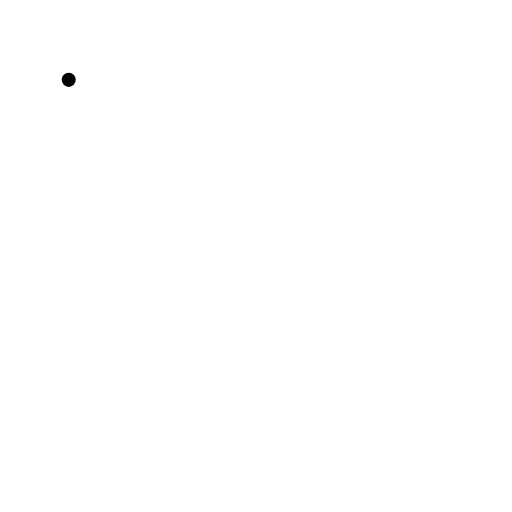
t = 0.00 s
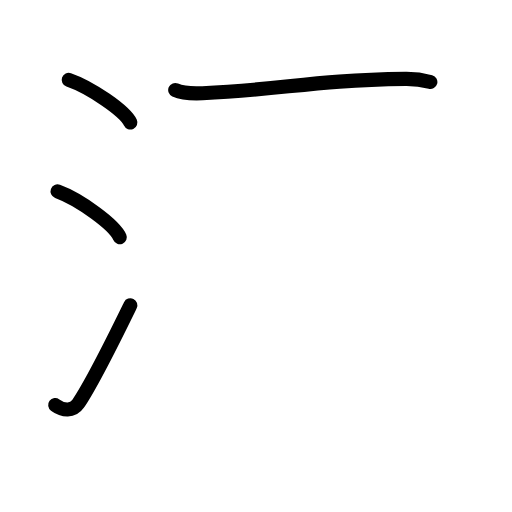
t = 3.75 s
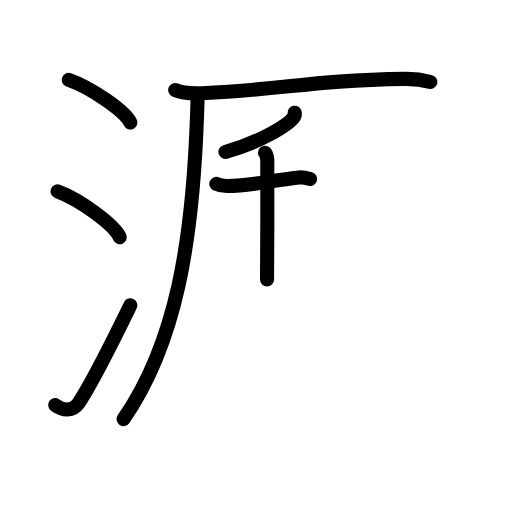
t = 7.63 s
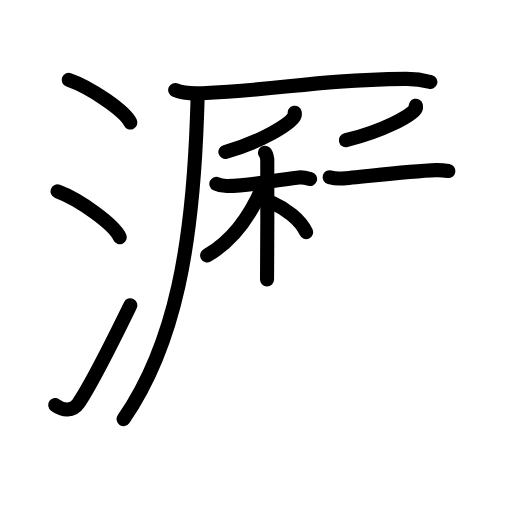
t = 11.42 s
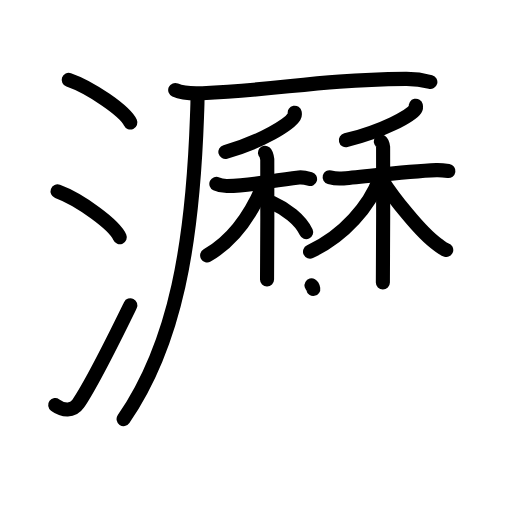
t = 15.13 s
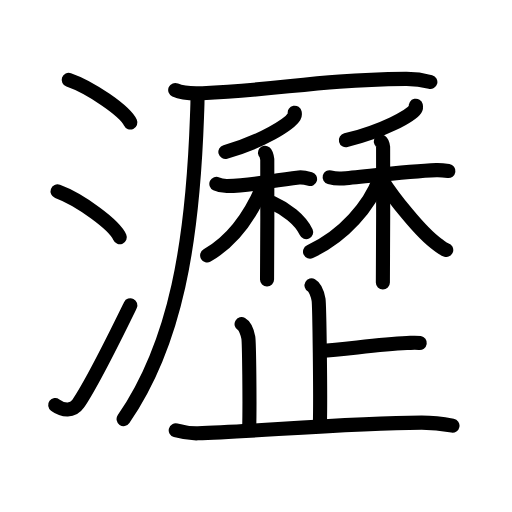
t = 19.00 s

The animated SVG that drew these frames (rendered in a browser with its animation timeline set to each time). Animation: 55 SMIL elements (animate=55); one cycle of 19.00 s.

<?xml version="1.0" encoding="UTF-8"?>
<!--
AniKanjiVG is licensed by CC-BY-SA Paul C. Sommerhoff (https://bitbucket.org/sommerhoff/anikanjivg).
AniKanjiVG uses KanjiVG which is licensed by CC-BY-SA Ulrich Apel (http://kanjivg.tagaini.net).
See also http://creativecommons.org/licenses/by-sa/3.0/
-->
<svg xmlns:kvg='http://kanjivg.tagaini.net' xmlns='http://www.w3.org/2000/svg' width='109' height='109' viewBox='0 0 109 109' style='fill:none;stroke:#000000;stroke-width:3;stroke-linecap:round;stroke-linejoin:round;' id="kvg:kanji_0701d"><g id="kvg:0701d" kvg:element="瀝"><g id="kvg:0701d-g1" kvg:element="氵" kvg:variant="true" kvg:original="水" kvg:position="left" kvg:radical="general"><path id="kvg:0701d-s1" kvg:type="㇔" d="M14.63,17c4.63,1.6,11.96,6.6,13.12,9.09"><animate attributeName="d" begin="0.0s" dur="1.0s" from="M14.63,17C14.63,17,14.63,17,14.63,17" to="M14.63,17c4.63,1.6,11.96,6.6,13.12,9.09" />
</path>
<path id="kvg:0701d-s2" kvg:type="㇔" d="M12.25,40.75c4.68,1.72,12.08,7.07,13.25,9.75"><animate attributeName="d" begin="1.0s" dur="1.0s" from="M12.25,40.75C12.25,40.75,12.25,40.75,12.25,40.75" to="M12.25,40.75c4.68,1.72,12.08,7.07,13.25,9.75" />
<animate attributeName="d" begin="0s" dur="1.0s" from="M-100,-100" to="M-100,-100" />
</path>
<path id="kvg:0701d-s3" kvg:type="㇀" d="M11.75,86.23c1.71,1.27,3.78,1.32,4.86-0.25c3.14-4.57,8.29-15.16,11.14-20.99"><animate attributeName="d" begin="2.0s" dur="0.5s" from="M11.75,86.23C11.75,86.23,11.75,86.23,11.75,86.23" to="M11.75,86.23c1.71,1.27,3.78,1.32,4.86-0.25" />
<animate attributeName="d" begin="2.5s" dur="0.5s" from="M11.75,86.23c1.71,1.27,3.78,1.32,4.86-0.25c0,0,0,0,0,0,0" to="M11.75,86.23c1.71,1.27,3.78,1.32,4.86-0.25c3.14-4.57,8.29-15.16,11.14-20.99" />
<animate attributeName="d" begin="0s" dur="2.0s" from="M-100,-100" to="M-100,-100" />
</path>
</g>
<g id="kvg:0701d-g2" kvg:element="歴" kvg:variant="true" kvg:position="right"><g id="kvg:0701d-g3" kvg:element="厂" kvg:position="tare"><path id="kvg:0701d-s4" kvg:type="㇐" d="M37.3,19.16c1.51,0.68,4.29,0.75,5.81,0.68c17.56-0.79,23.44-2.77,43.21-3.04c2.52-0.03,4.04,0.32,5.3,0.66"><animate attributeName="d" begin="3.0s" dur="0.3333333333333333s" from="M37.3,19.16C37.3,19.16,37.3,19.16,37.3,19.16" to="M37.3,19.16c1.51,0.68,4.29,0.75,5.81,0.68" />
<animate attributeName="d" begin="3.3333333333333335s" dur="0.3333333333333333s" from="M37.3,19.16c1.51,0.68,4.29,0.75,5.81,0.68c0,0,0,0,0,0,0" to="M37.3,19.16c1.51,0.68,4.29,0.75,5.81,0.68c17.56-0.79,23.44-2.77,43.21-3.04" />
<animate attributeName="d" begin="3.6666666666666665s" dur="0.3333333333333333s" from="M37.3,19.16c1.51,0.68,4.29,0.75,5.81,0.68c17.56-0.79,23.44-2.77,43.21-3.04c0,0,0,0,0,0,0" to="M37.3,19.16c1.51,0.68,4.29,0.75,5.81,0.68c17.56-0.79,23.44-2.77,43.21-3.04c2.52-0.03,4.04,0.32,5.3,0.66" />
<animate attributeName="d" begin="0s" dur="3.0s" from="M-100,-100" to="M-100,-100" />
</path>
<path id="kvg:0701d-s5" kvg:type="㇒" d="M42.03,20.25c0.05,1.64-0.01,2.22-0.09,4.57C41,51.5,37.5,73,26.31,89.22"><animate attributeName="d" begin="4.0s" dur="0.5s" from="M42.03,20.25C42.03,20.25,42.03,20.25,42.03,20.25" to="M42.03,20.25c0.05,1.64-0.01,2.22-0.09,4.57" />
<animate attributeName="d" begin="4.5s" dur="0.5s" from="M42.03,20.25c0.05,1.64-0.01,2.22-0.09,4.57c0,0,0,0,0,0,0" to="M42.03,20.25c0.05,1.64-0.01,2.22-0.09,4.57C41,51.5,37.5,73,26.31,89.22" />
<animate attributeName="d" begin="0s" dur="4.0s" from="M-100,-100" to="M-100,-100" />
</path>
</g>
<g id="kvg:0701d-g4" kvg:element="林" kvg:variant="true"><g id="kvg:0701d-g5" kvg:element="禾" kvg:position="left"><g id="kvg:0701d-g6" kvg:element="丿" kvg:position="top"><path id="kvg:0701d-s6" kvg:type="㇒" d="M62.74,24c0.04,0.2,0.09,0.51-0.08,0.79c-1.01,1.66-6.78,5.31-14.68,7.55"><animate attributeName="d" begin="5.0s" dur="0.5s" from="M62.74,24C62.74,24,62.74,24,62.74,24" to="M62.74,24c0.04,0.2,0.09,0.51-0.08,0.79" />
<animate attributeName="d" begin="5.5s" dur="0.5s" from="M62.74,24c0.04,0.2,0.09,0.51-0.08,0.79c0,0,0,0,0,0,0" to="M62.74,24c0.04,0.2,0.09,0.51-0.08,0.79c-1.01,1.66-6.78,5.31-14.68,7.55" />
<animate attributeName="d" begin="0s" dur="5.0s" from="M-100,-100" to="M-100,-100" />
</path>
</g>
<g id="kvg:0701d-g7" kvg:element="木" kvg:position="bottom"><path id="kvg:0701d-s7" kvg:type="㇐" d="M46.06,39.15c0.31,0.15,1.55,0.47,2.38,0.45c5.32-0.1,8.82-1.1,15.19-1.82c0.82-0.09,1.86,0.18,2.38,0.33"><animate attributeName="d" begin="6.0s" dur="0.3333333333333333s" from="M46.06,39.15C46.06,39.15,46.06,39.15,46.06,39.15" to="M46.06,39.15c0.31,0.15,1.55,0.47,2.38,0.45" />
<animate attributeName="d" begin="6.333333333333333s" dur="0.3333333333333333s" from="M46.06,39.15c0.31,0.15,1.55,0.47,2.38,0.45c0,0,0,0,0,0,0" to="M46.06,39.15c0.31,0.15,1.55,0.47,2.38,0.45c5.32-0.1,8.82-1.1,15.19-1.82" />
<animate attributeName="d" begin="6.666666666666667s" dur="0.3333333333333333s" from="M46.06,39.15c0.31,0.15,1.55,0.47,2.38,0.45c5.32-0.1,8.82-1.1,15.19-1.82c0,0,0,0,0,0,0" to="M46.06,39.15c0.31,0.15,1.55,0.47,2.38,0.45c5.32-0.1,8.82-1.1,15.19-1.82c0.82-0.09,1.86,0.18,2.38,0.33" />
<animate attributeName="d" begin="0s" dur="6.0s" from="M-100,-100" to="M-100,-100" />
</path>
<path id="kvg:0701d-s8" kvg:type="㇑" d="M56.41,32.52c0.27,0.22,0.43,0.99,0.49,1.44c0.05,0.44,0,22.78-0.05,25.54"><animate attributeName="d" begin="7.0s" dur="0.5s" from="M56.41,32.52C56.41,32.52,56.41,32.52,56.41,32.52" to="M56.41,32.52c0.27,0.22,0.43,0.99,0.49,1.44" />
<animate attributeName="d" begin="7.5s" dur="0.5s" from="M56.41,32.52c0.27,0.22,0.43,0.99,0.49,1.44c0,0,0,0,0,0,0" to="M56.41,32.52c0.27,0.22,0.43,0.99,0.49,1.44c0.05,0.44,0,22.78-0.05,25.54" />
<animate attributeName="d" begin="0s" dur="7.0s" from="M-100,-100" to="M-100,-100" />
</path>
<path id="kvg:0701d-s9" kvg:type="㇒" d="M56.12,39.3c-2.42,5.87-6.25,11.78-12.02,15.08"><animate attributeName="d" begin="8.0s" dur="1.0s" from="M56.12,39.3C56.12,39.3,56.12,39.3,56.12,39.3" to="M56.12,39.3c-2.42,5.87-6.25,11.78-12.02,15.08" />
<animate attributeName="d" begin="0s" dur="8.0s" from="M-100,-100" to="M-100,-100" />
</path>
<path id="kvg:0701d-s10" kvg:type="㇏" d="M58.01,43.19c2.75,1.22,5.91,3.51,7.17,6.23"><animate attributeName="d" begin="9.0s" dur="1.0s" from="M58.01,43.19C58.01,43.19,58.01,43.19,58.01,43.19" to="M58.01,43.19c2.75,1.22,5.91,3.51,7.17,6.23" />
<animate attributeName="d" begin="0s" dur="9.0s" from="M-100,-100" to="M-100,-100" />
</path>
</g>
</g>
<g id="kvg:0701d-g8" kvg:element="禾" kvg:position="right"><g id="kvg:0701d-g9" kvg:element="丿" kvg:position="top"><path id="kvg:0701d-s11" kvg:type="㇒" d="M88.53,22.5c0.04,0.17,0.09,0.45-0.08,0.7c-1.02,1.47-6.84,4.69-14.81,6.65"><animate attributeName="d" begin="10.0s" dur="0.5s" from="M88.53,22.5C88.53,22.5,88.53,22.5,88.53,22.5" to="M88.53,22.5c0.04,0.17,0.09,0.45-0.08,0.7" />
<animate attributeName="d" begin="10.5s" dur="0.5s" from="M88.53,22.5c0.04,0.17,0.09,0.45-0.08,0.7c0,0,0,0,0,0,0" to="M88.53,22.5c0.04,0.17,0.09,0.45-0.08,0.7c-1.02,1.47-6.84,4.69-14.81,6.65" />
<animate attributeName="d" begin="0s" dur="10.0s" from="M-100,-100" to="M-100,-100" />
</path>
</g>
<g id="kvg:0701d-g10" kvg:element="木" kvg:position="bottom"><path id="kvg:0701d-s12" kvg:type="㇐" d="M70.18,37.73c0.33,0.09,1.67,0.33,2.55,0.27c3.99-0.27,13.42-1.53,20.18-1.78c0.89-0.03,2,0.11,2.55,0.19"><animate attributeName="d" begin="11.0s" dur="0.3333333333333333s" from="M70.18,37.73C70.18,37.73,70.18,37.73,70.18,37.73" to="M70.18,37.73c0.33,0.09,1.67,0.33,2.55,0.27" />
<animate attributeName="d" begin="11.333333333333334s" dur="0.3333333333333333s" from="M70.18,37.73c0.33,0.09,1.67,0.33,2.55,0.27c0,0,0,0,0,0,0" to="M70.18,37.73c0.33,0.09,1.67,0.33,2.55,0.27c3.99-0.27,13.42-1.53,20.18-1.78" />
<animate attributeName="d" begin="11.666666666666666s" dur="0.3333333333333333s" from="M70.18,37.73c0.33,0.09,1.67,0.33,2.55,0.27c3.99-0.27,13.42-1.53,20.18-1.78c0,0,0,0,0,0,0" to="M70.18,37.73c0.33,0.09,1.67,0.33,2.55,0.27c3.99-0.27,13.42-1.53,20.18-1.78c0.89-0.03,2,0.11,2.55,0.19" />
<animate attributeName="d" begin="0s" dur="11.0s" from="M-100,-100" to="M-100,-100" />
</path>
<path id="kvg:0701d-s13" kvg:type="㇑" d="M81.08,30.14c0.27,0.19,0.43,0.84,0.48,1.21c0.05,0.37,0,26.45-0.05,28.78"><animate attributeName="d" begin="12.0s" dur="0.5s" from="M81.08,30.14C81.08,30.14,81.08,30.14,81.08,30.14" to="M81.08,30.14c0.27,0.19,0.43,0.84,0.48,1.21" />
<animate attributeName="d" begin="12.5s" dur="0.5s" from="M81.08,30.14c0.27,0.19,0.43,0.84,0.48,1.21c0,0,0,0,0,0,0" to="M81.08,30.14c0.27,0.19,0.43,0.84,0.48,1.21c0.05,0.37,0,26.45-0.05,28.78" />
<animate attributeName="d" begin="0s" dur="12.0s" from="M-100,-100" to="M-100,-100" />
</path>
<path id="kvg:0701d-s14" kvg:type="㇒" d="M80.82,37.99C78.75,43.75,73.25,50.25,66,53.57"><animate attributeName="d" begin="13.0s" dur="1.0s" from="M80.82,37.99C80.82,37.99,80.82,37.99,80.82,37.99" to="M80.82,37.99C78.75,43.75,73.25,50.25,66,53.57" />
<animate attributeName="d" begin="0s" dur="13.0s" from="M-100,-100" to="M-100,-100" />
</path>
<path id="kvg:0701d-s15" kvg:type="㇏" d="M81.39,38.41c2.11,3.34,8.11,11.09,11.75,13.64c0.77,0.54,1.21,0.97,1.86,1.16"><animate attributeName="d" begin="14.0s" dur="0.5s" from="M81.39,38.41C81.39,38.41,81.39,38.41,81.39,38.41" to="M81.39,38.41c2.11,3.34,8.11,11.09,11.75,13.64" />
<animate attributeName="d" begin="14.5s" dur="0.5s" from="M81.39,38.41c2.11,3.34,8.11,11.09,11.75,13.64c0,0,0,0,0,0,0" to="M81.39,38.41c2.11,3.34,8.11,11.09,11.75,13.64c0.77,0.54,1.21,0.97,1.86,1.16" />
<animate attributeName="d" begin="0s" dur="14.0s" from="M-100,-100" to="M-100,-100" />
</path>
</g>
</g>
</g>
<g id="kvg:0701d-g11" kvg:element="止"><g id="kvg:0701d-g12" kvg:element="卜" kvg:original="ト"><path id="kvg:0701d-s16" kvg:type="㇑a" d="M66.32,60.75c0.83,0.47,1.33,2.1,1.5,3.04c0.17,0.93,0.45,20.62,0.28,26.46"><animate attributeName="d" begin="15.0s" dur="0.5s" from="M66.32,60.75C66.32,60.75,66.32,60.75,66.32,60.75" to="M66.32,60.75c0.83,0.47,1.33,2.1,1.5,3.04" />
<animate attributeName="d" begin="15.5s" dur="0.5s" from="M66.32,60.75c0.83,0.47,1.33,2.1,1.5,3.04c0,0,0,0,0,0,0" to="M66.32,60.75c0.83,0.47,1.33,2.1,1.5,3.04c0.17,0.93,0.45,20.62,0.28,26.46" />
<animate attributeName="d" begin="0s" dur="15.0s" from="M-100,-100" to="M-100,-100" />
</path>
<path id="kvg:0701d-s17" kvg:type="㇐b" d="M68.17,74.72c5.98-0.42,12.15-1.4,18.44-1.69c1.46-0.07,1.83-0.14,2.75,0"><animate attributeName="d" begin="16.0s" dur="0.5s" from="M68.17,74.72C68.17,74.72,68.17,74.72,68.17,74.72" to="M68.17,74.72c5.98-0.42,12.15-1.4,18.44-1.69" />
<animate attributeName="d" begin="16.5s" dur="0.5s" from="M68.17,74.72c5.98-0.42,12.15-1.4,18.44-1.69c0,0,0,0,0,0,0" to="M68.17,74.72c5.98-0.42,12.15-1.4,18.44-1.69c1.46-0.07,1.83-0.14,2.75,0" />
<animate attributeName="d" begin="0s" dur="16.0s" from="M-100,-100" to="M-100,-100" />
</path>
</g>
<path id="kvg:0701d-s18" kvg:type="㇑a" d="M51.43,69.01c0.8,0.45,1.28,2.02,1.44,2.91c0.16,0.9,0.33,13.8,0.18,19.41"><animate attributeName="d" begin="17.0s" dur="0.5s" from="M51.43,69.01C51.43,69.01,51.43,69.01,51.43,69.01" to="M51.43,69.01c0.8,0.45,1.28,2.02,1.44,2.91" />
<animate attributeName="d" begin="17.5s" dur="0.5s" from="M51.43,69.01c0.8,0.45,1.28,2.02,1.44,2.91c0,0,0,0,0,0,0" to="M51.43,69.01c0.8,0.45,1.28,2.02,1.44,2.91c0.16,0.9,0.33,13.8,0.18,19.41" />
<animate attributeName="d" begin="0s" dur="17.0s" from="M-100,-100" to="M-100,-100" />
</path>
<path id="kvg:0701d-s19" kvg:type="㇐" d="M37.41,91.61c0.74,0.21,2.73,0.69,4.71,0.64C53.01,92,74.04,90,89.77,89.97c1.99,0,5.43,0.43,6.56,0.64"><animate attributeName="d" begin="18.0s" dur="0.3333333333333333s" from="M37.41,91.61C37.41,91.61,37.41,91.61,37.41,91.61" to="M37.41,91.61c0.74,0.21,2.73,0.69,4.71,0.64" />
<animate attributeName="d" begin="18.333333333333332s" dur="0.3333333333333333s" from="M37.41,91.61c0.74,0.21,2.73,0.69,4.71,0.64c0,0,0,0,0,0,0" to="M37.41,91.61c0.74,0.21,2.73,0.69,4.71,0.64C53.01,92,74.04,90,89.77,89.97" />
<animate attributeName="d" begin="18.666666666666668s" dur="0.3333333333333333s" from="M37.41,91.61c0.74,0.21,2.73,0.69,4.71,0.64C53.01,92,74.04,90,89.77,89.97c0,0,0,0,0,0,0" to="M37.41,91.61c0.74,0.21,2.73,0.69,4.71,0.64C53.01,92,74.04,90,89.77,89.97c1.99,0,5.43,0.43,6.56,0.64" />
<animate attributeName="d" begin="0s" dur="18.0s" from="M-100,-100" to="M-100,-100" />
</path>
</g>
</g>
</g>
</svg>
